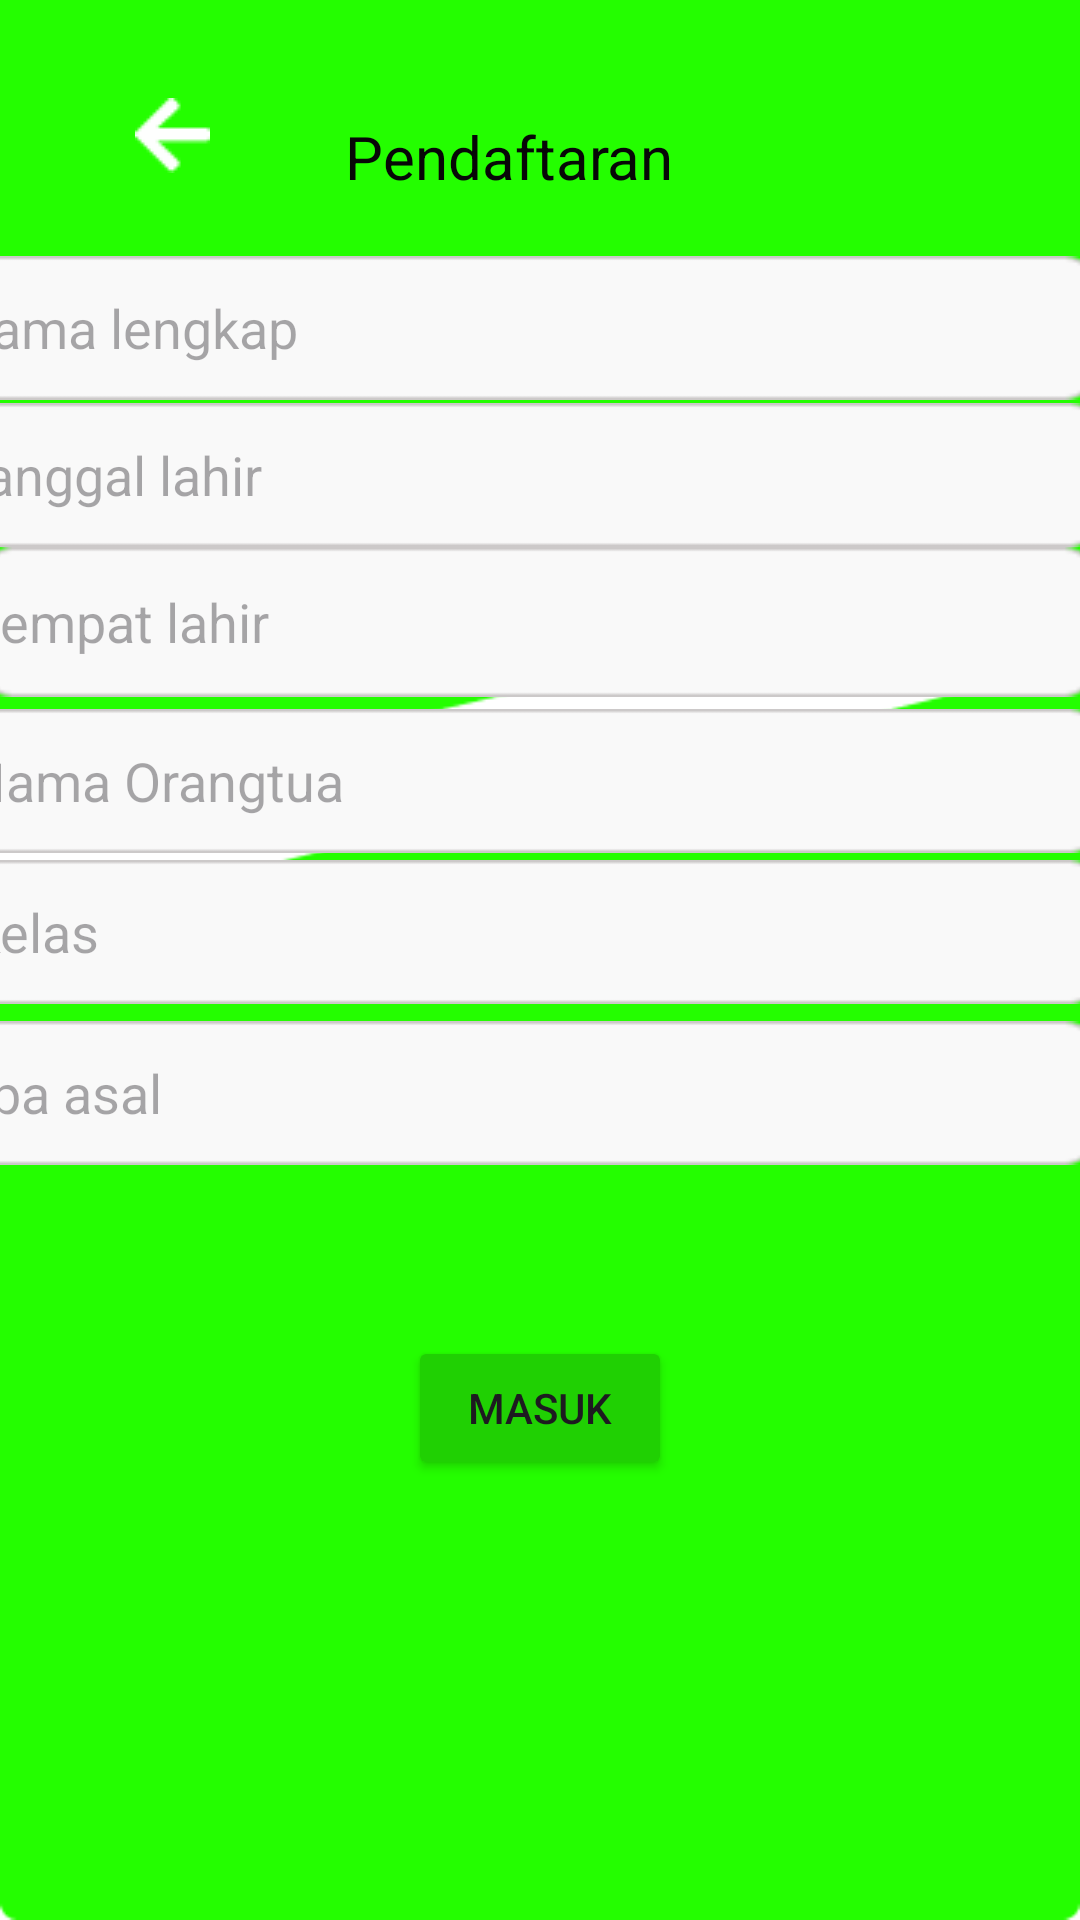

Android layout source for this screen:
<!-- AndroidManifest.xml: application theme Theme.ProjekIkhsan -->
<!-- res/layout/activity_pendaftaran.xml -->
<?xml version="1.0" encoding="utf-8"?>
<androidx.constraintlayout.widget.ConstraintLayout
    xmlns:android="http://schemas.android.com/apk/res/android"
    xmlns:tools="http://schemas.android.com/tools"
    xmlns:app="http://schemas.android.com/apk/res-auto"
    android:layout_width="match_parent"
    android:layout_height="match_parent"
    tools:context=".pendaftaran">

  <ImageView
      android:id="@+id/imageView2"
      android:layout_width="match_parent"
      android:layout_height="match_parent"
      android:src="@drawable/pendaftaran"
      app:layout_constraintBottom_toBottomOf="parent"
      app:layout_constraintEnd_toEndOf="parent"
      app:layout_constraintHorizontal_bias="0.0"
      app:layout_constraintStart_toStartOf="parent"
      app:layout_constraintTop_toTopOf="parent"
      app:layout_constraintVertical_bias="0.0" />

  <EditText
      android:id="@+id/editTextTextNamalengkap"
      android:layout_width="378dp"
      android:layout_height="48dp"
      android:background="@drawable/text"
      android:ems="20"
      android:hint="nama lengkap"
      android:inputType="text"
      app:layout_constraintBottom_toBottomOf="parent"
      app:layout_constraintEnd_toEndOf="parent"
      app:layout_constraintHorizontal_bias="0.727"
      app:layout_constraintStart_toStartOf="parent"
      app:layout_constraintTop_toTopOf="parent"
      app:layout_constraintVertical_bias="0.144"
      app:strokeColor="@color/green"
      tools:ignore="MissingConstraints" />

  <EditText
      android:id="@+id/editTextTexttempatLahir"
      android:layout_width="371dp"
      android:layout_height="50dp"
      android:background="@drawable/text"
      android:ems="20"
      android:hint="tempat lahir"
      android:inputType="text"
      app:layout_constraintBottom_toBottomOf="parent"
      app:layout_constraintEnd_toEndOf="parent"
      app:layout_constraintHorizontal_bias="0.6"
      app:layout_constraintStart_toStartOf="parent"
      app:layout_constraintTop_toTopOf="parent"
      app:layout_constraintVertical_bias="0.309"
      app:strokeColor="@color/green"
      tools:ignore="MissingConstraints" />

  <EditText
      android:id="@+id/editTextTextTanggalLahir"
      android:layout_width="378dp"
      android:layout_height="48dp"
      android:background="@drawable/text"
      android:ems="20"
      android:hint="tanggal lahir"
      android:inputType="text"
      app:layout_constraintBottom_toBottomOf="parent"
      app:layout_constraintEnd_toEndOf="parent"
      app:layout_constraintHorizontal_bias="0.636"
      app:layout_constraintStart_toStartOf="parent"
      app:layout_constraintTop_toTopOf="parent"
      app:layout_constraintVertical_bias="0.227"
      app:strokeColor="@color/green"
      tools:ignore="MissingConstraints" />

  <EditText
      android:id="@+id/editTextTextNamaOrangtua"
      android:layout_width="378dp"
      android:layout_height="48dp"
      android:background="@drawable/text"
      android:ems="20"
      android:hint="Nama Orangtua"
      android:inputType="text"
      app:layout_constraintBottom_toBottomOf="parent"
      app:layout_constraintEnd_toEndOf="parent"
      app:layout_constraintHorizontal_bias="0.636"
      app:layout_constraintStart_toStartOf="parent"
      app:layout_constraintTop_toTopOf="parent"
      app:layout_constraintVertical_bias="0.399"
      app:strokeColor="@color/green"
      tools:ignore="MissingConstraints" />

  <EditText
      android:id="@+id/editTextTextKelas"
      android:layout_width="378dp"
      android:layout_height="48dp"
      android:background="@drawable/text"
      android:ems="20"
      android:hint="Kelas"
      android:inputType="text"
      app:layout_constraintBottom_toBottomOf="parent"
      app:layout_constraintEnd_toEndOf="parent"
      app:layout_constraintHorizontal_bias="0.636"
      app:layout_constraintStart_toStartOf="parent"
      app:layout_constraintTop_toTopOf="parent"
      app:layout_constraintVertical_bias="0.484"
      app:strokeColor="@color/green"
      tools:ignore="MissingConstraints" />

  <EditText
      android:id="@+id/editTextTpaAsal"
      android:layout_width="378dp"
      android:layout_height="48dp"
      android:background="@drawable/text"
      android:ems="20"
      android:hint="Tpa asal"
      android:inputType="text"
      app:layout_constraintBottom_toBottomOf="parent"
      app:layout_constraintEnd_toEndOf="parent"
      app:layout_constraintHorizontal_bias="0.727"
      app:layout_constraintStart_toStartOf="parent"
      app:layout_constraintTop_toTopOf="parent"
      app:layout_constraintVertical_bias="0.575"
      app:strokeColor="@color/green"
      tools:ignore="MissingConstraints" />

  <Button
      android:id="@+id/masuk"
      android:layout_width="wrap_content"
      android:layout_height="wrap_content"
      android:backgroundTint="#20D003"
      android:text="Masuk"
      app:layout_constraintBottom_toBottomOf="parent"
      app:layout_constraintEnd_toEndOf="parent"
      app:layout_constraintStart_toStartOf="parent"
      app:layout_constraintTop_toTopOf="parent"
      app:layout_constraintVertical_bias="0.752"
      app:strokeColor="@color/green" />

  <TextView
      android:id="@+id/textView6"
      android:layout_width="130dp"
      android:layout_height="27dp"
      android:text="Pendaftaran"
      android:textColor="#070707"
      android:textSize="20sp"
      app:layout_constraintBottom_toBottomOf="parent"
      app:layout_constraintEnd_toEndOf="parent"
      app:layout_constraintStart_toStartOf="parent"
      app:layout_constraintTop_toTopOf="parent"
      app:layout_constraintVertical_bias="0.063"
      app:strokeColor="@color/green"
      tools:ignore="MissingConstraints,SpeakableTextPresentCheck" />

  <ImageView
      android:id="@+id/kembali"
      android:layout_width="wrap_content"
      android:layout_height="wrap_content"
      android:src="@drawable/kembali"
      app:layout_constraintBottom_toBottomOf="parent"
      app:layout_constraintEnd_toEndOf="parent"
      app:layout_constraintHorizontal_bias="0.134"
      app:layout_constraintStart_toStartOf="parent"
      app:layout_constraintTop_toTopOf="parent"
      app:layout_constraintVertical_bias="0.053"
      app:strokeColor="@color/green"
      tools:ignore="MissingConstraints,SpeakableTextPresentCheck" />

</androidx.constraintlayout.widget.ConstraintLayout>
<!-- resources referenced by this layout -->
<resources>
  <!-- drawable kembali: png bitmap (drawable, 323 bytes) -->
  <!-- drawable pendaftaran: png bitmap (drawable, 4067 bytes) -->
  <!-- drawable text: png bitmap (drawable, 739 bytes) -->
  <style name="Theme.ProjekIkhsan" parent="Base.Theme.ProjekIkhsan" />
  <style name="Base.Theme.ProjekIkhsan" parent="Theme.Material3.DayNight.NoActionBar">
          
          
      </style>
</resources>
